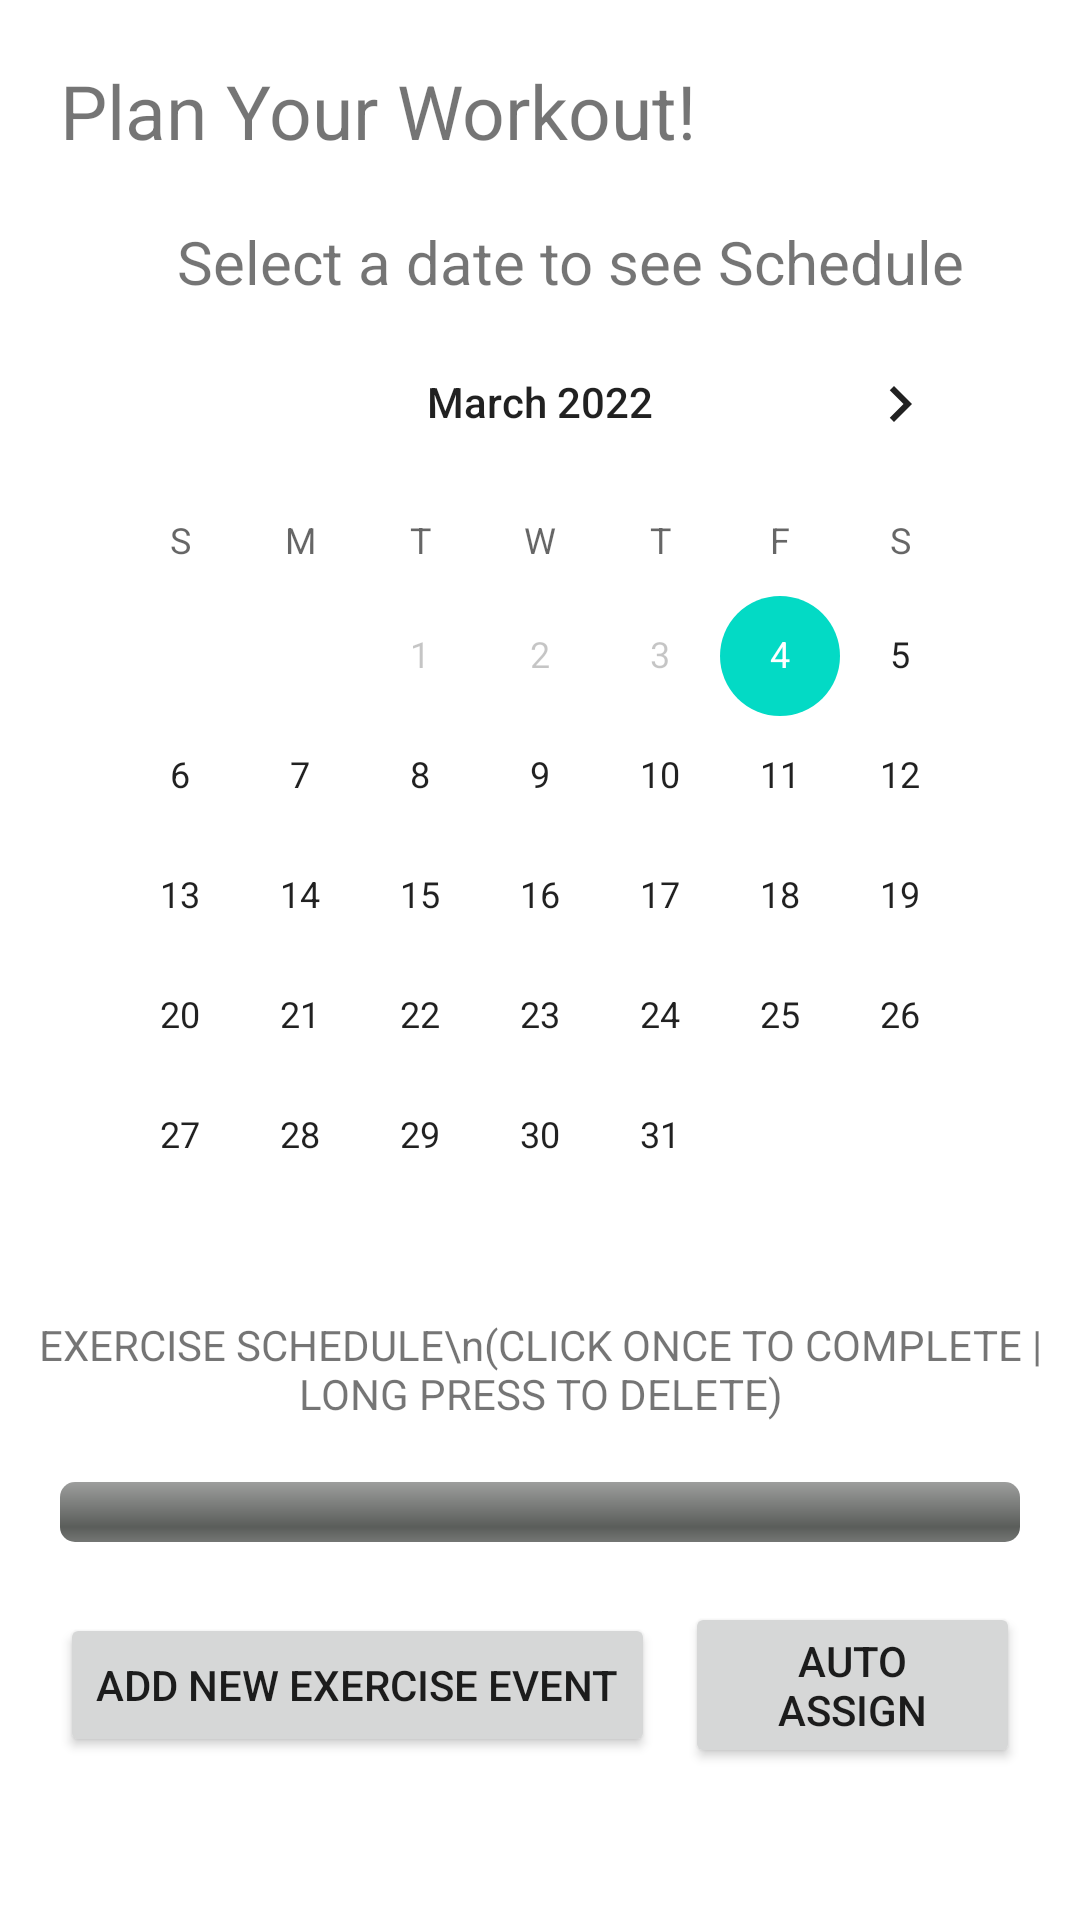

Produce the Android XML layout that renders to this screen, including the resource entries it uses.
<!-- AndroidManifest.xml: application theme Theme.PersonalFitnessTrainer -->
<!-- res/layout/fragment_plan.xml -->
<?xml version="1.0" encoding="utf-8"?>
<FrameLayout xmlns:android="http://schemas.android.com/apk/res/android"
    xmlns:tools="http://schemas.android.com/tools"
    android:layout_width="match_parent"
    android:layout_height="match_parent"
    tools:context=".fragments.Plan">
       <LinearLayout
           android:layout_width="match_parent"
           android:layout_height="match_parent"
           android:orientation="vertical"
           >

           <TextView
               android:layout_width="match_parent"
               android:layout_height="wrap_content"
               android:text="Plan Your Workout!"
               android:textSize="25dp"
               android:layout_marginLeft="20dp"
               android:layout_marginTop="20dp"/>
           <TextView
               android:layout_width="match_parent"
               android:layout_height="wrap_content"
               android:text="Select a date to see Schedule"
               android:textSize="20dp"
               android:textAlignment="center"
               android:layout_marginLeft="20dp"
               android:layout_marginTop="20dp"/>
           <CalendarView
               android:id="@+id/event_calendar"
               android:layout_width="match_parent"
               android:layout_height="wrap_content"
               android:layout_marginLeft="20dp"
               android:layout_marginRight="20dp"
               android:minDate="03/04/2022"
               />
           <TextView
               android:layout_width="match_parent"
               android:layout_height="wrap_content"
               android:textAlignment="center"
               android:text="EXERCISE SCHEDULE\n(CLICK ONCE TO COMPLETE | LONG PRESS TO DELETE)"
               />
           <ListView
               android:id="@+id/list_todo"
               android:layout_width="match_parent"
               android:layout_height="wrap_content"
               tools:listitem="@layout/todo_item"
               android:layout_marginLeft="50dp"
               />
           <ProgressBar
               android:id="@+id/determinateBar"
               android:layout_margin="20dp"
               style="@android:style/Widget.ProgressBar.Horizontal"
               android:layout_width="match_parent"
               android:layout_height="wrap_content"
               android:progress="0"/>
           <LinearLayout
               android:layout_width="match_parent"
               android:layout_height="wrap_content">
               <Button
                   android:layout_width="wrap_content"
                   android:layout_height="wrap_content"
                   android:layout_gravity="center"
                   android:text="Add new Exercise Event"
                   android:id="@+id/add_new_button"
                   android:layout_marginRight="10dp"
                   android:layout_marginLeft="20dp"
                   />
               <Button
                   android:layout_width="match_parent"
                   android:layout_height="wrap_content"
                   android:layout_gravity="center"
                   android:text="Auto Assign"
                   android:id="@+id/auto_assign"
                   android:layout_marginRight="20dp"
                   />
           </LinearLayout>


       </LinearLayout>


</FrameLayout>
<!-- res/layout/todo_item.xml (included above) -->
<?xml version="1.0" encoding="utf-8"?>
<RelativeLayout xmlns:android="http://schemas.android.com/apk/res/android"
    android:layout_width="match_parent"
    android:layout_height="match_parent"
   >


    <TextView
        android:id="@+id/task_title"
        android:layout_width="wrap_content"
        android:layout_height="wrap_content"
        android:text="Hello"
        android:textSize="20sp" />


</RelativeLayout>
<!-- resources referenced by this layout -->
<resources>
  <style name="Theme.PersonalFitnessTrainer" parent="Theme.MaterialComponents.DayNight.DarkActionBar">
          
          <item name="colorPrimary">@color/purple_500</item>
          <item name="colorPrimaryVariant">@color/purple_700</item>
          <item name="colorOnPrimary">@color/white</item>
          
          <item name="colorSecondary">@color/teal_200</item>
          <item name="colorSecondaryVariant">@color/teal_700</item>
          <item name="colorOnSecondary">@color/black</item>
          
          <item name="android:statusBarColor" tools:targetApi="l">?attr/colorPrimaryVariant</item>
          
      </style>
  <!-- not gathered from this repository: default colours our renderer supplied (Android Studio template values) -->
  <color name="purple_500">#FF6200EE</color>
  <color name="purple_700">#FF3700B3</color>
  <color name="teal_200">#FF03DAC5</color>
  <color name="teal_700">#FF018786</color>
  <color name="black">#FF000000</color>
  <color name="white">#FFFFFFFF</color>
</resources>
